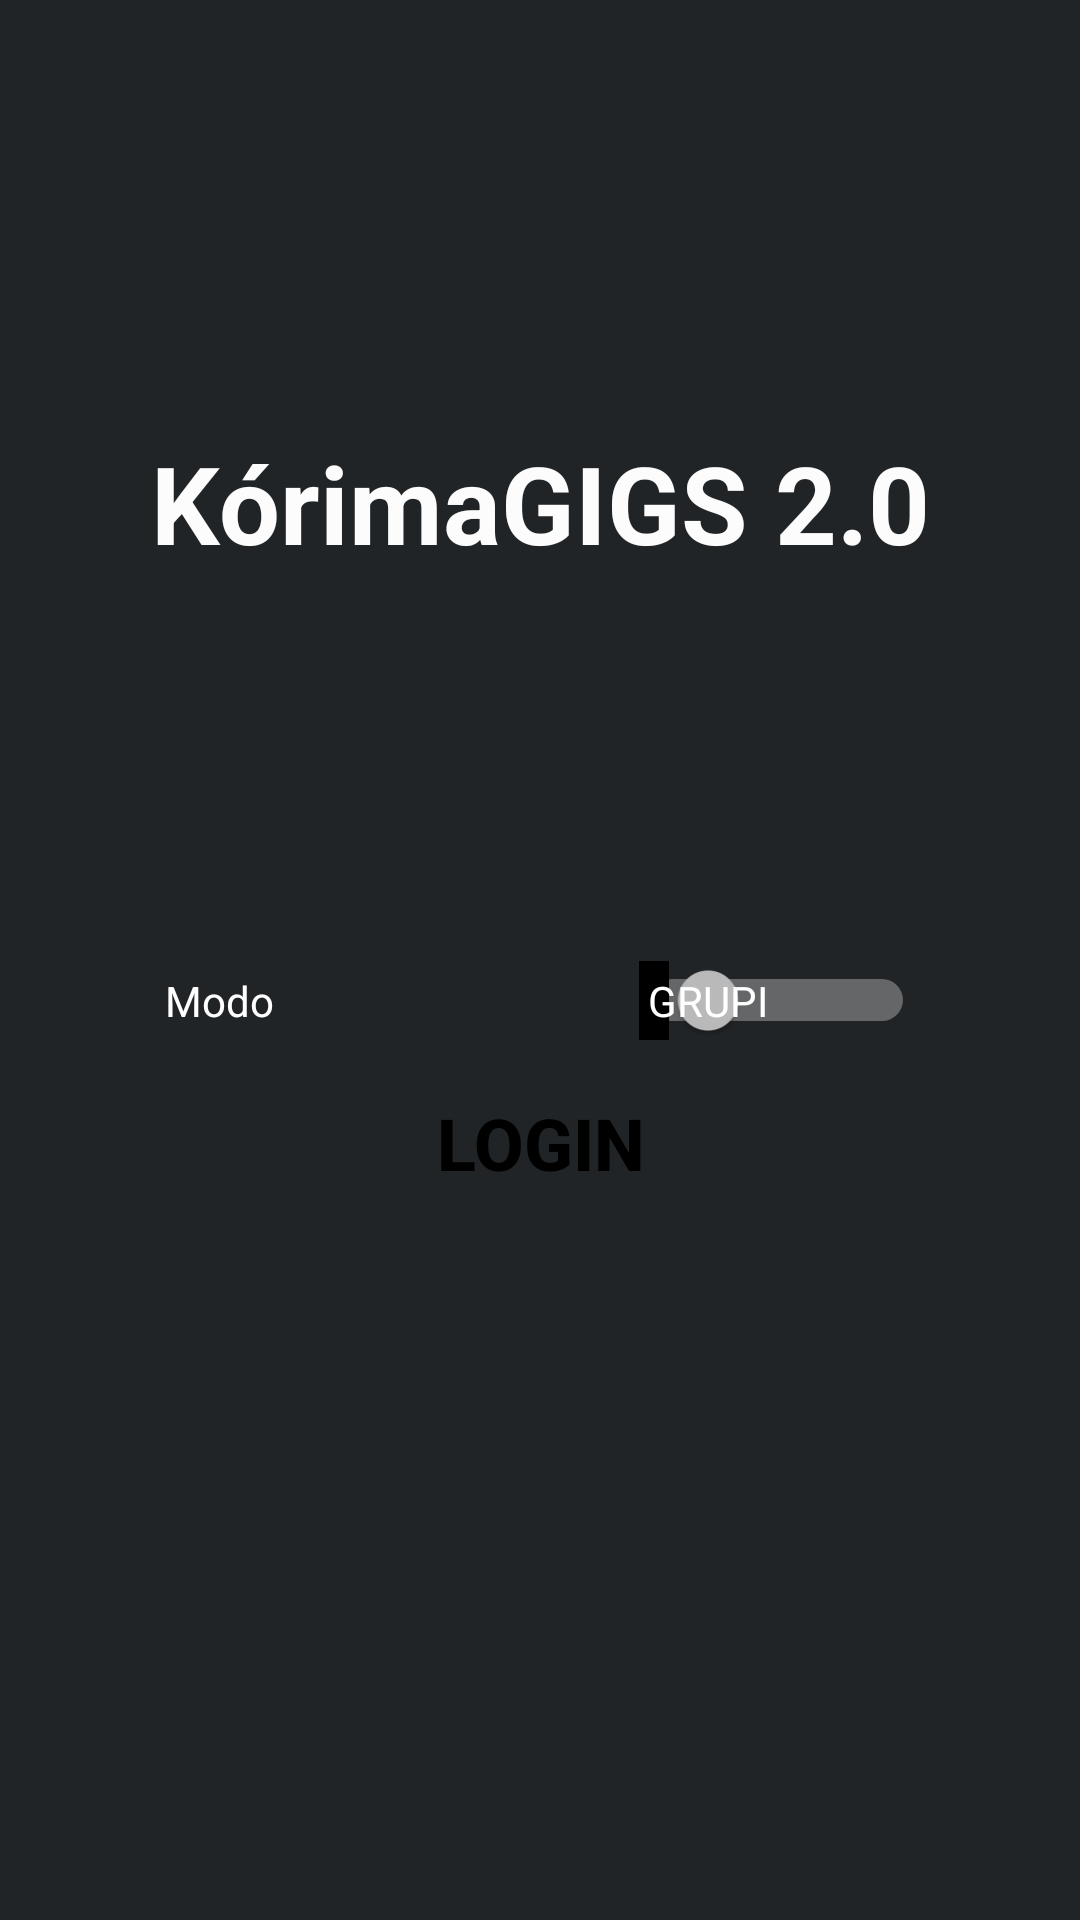

Android layout source for this screen:
<!-- AndroidManifest.xml: activity theme Theme.AppCompat.NoActionBar -->
<!-- res/layout/activity_login.xml -->
<?xml version="1.0" encoding="utf-8"?>
<LinearLayout xmlns:android="http://schemas.android.com/apk/res/android"
    xmlns:app="http://schemas.android.com/apk/res-auto"
    xmlns:tools="http://schemas.android.com/tools"
    android:layout_width="match_parent"
    android:layout_height="match_parent"
    android:background="#212426"
    android:orientation="vertical"
    android:padding="15dp"
    tools:context=".LoginActivity">

    <LinearLayout
        android:layout_width="match_parent"
        android:layout_height="0dp"
        android:layout_weight="1"
        android:orientation="vertical"
        android:gravity="center">

        <ImageView
            android:id="@+id/imageView"
            android:layout_width="match_parent"
            android:layout_height="wrap_content"
            app:srcCompat="@mipmap/ic_launcher_background" />

        <TextView
            android:id="@+id/textView"
            android:layout_width="match_parent"
            android:layout_height="wrap_content"
            android:gravity="center"
            android:text="@string/app_name"
            android:textColor="#FCFCFC"
            android:textSize="36sp"
            android:textStyle="bold" />
    </LinearLayout>
    <LinearLayout
        android:layout_width="match_parent"
        android:background="#212426"
        android:layout_height="0dp"
        android:layout_weight="1"
        android:orientation="vertical">


        <Switch
            android:id="@+id/swMode"
            android:layout_width="match_parent"
            android:layout_height="wrap_content"
            android:layout_marginHorizontal="40dp"
            android:layout_marginBottom="10dp"
            android:showText="true"
            android:singleLine="false"
            android:splitTrack="false"
            android:text="Modo"
            android:textOff="Grupi"
            android:textOn="Artist"
            tools:checked="false" />

        <Button
            android:id="@+id/btnSignIn"
            android:layout_width="300dp"
            android:layout_height="wrap_content"
            android:layout_gravity="center"
            android:background="@drawable/btn_login_shape"
            android:onClick="onClick"
            android:text="Login"
            android:textColor="#000000"
            android:textSize="24sp"
            android:textStyle="bold"
            android:theme="@style/LoginButton" />

    </LinearLayout>

</LinearLayout>
<!-- resources referenced by this layout -->
<resources>
  <string name="app_name">KórimaGIGS 2.0</string>
  <style name="LoginButton" parent="Theme.AppCompat.Light">
          <item name="colorControlHighlight">#A8EEC3</item>
          <item name="colorButtonNormal">#C3A8EE</item>
      </style>
</resources>
